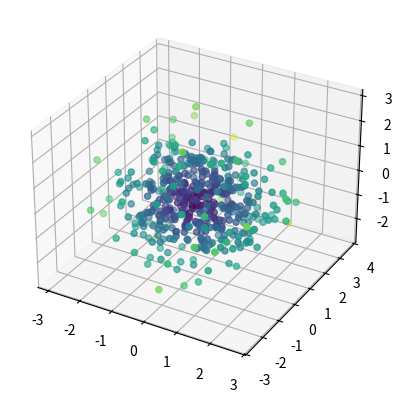

Here is the Python script that generated this plot:
import numpy as np
import matplotlib as mpl
import matplotlib.pyplot as plt

from mpl_toolkits.mplot3d import Axes3D

x = np.random.normal(size=500)
y = np.random.normal(size=500)
z = np.random.normal(size=500)
fig = plt.figure()
ax = fig.add_subplot(111, projection="3d")

ax.scatter(x,y,z, c=np.linalg.norm([x,y,z],axis=0))
